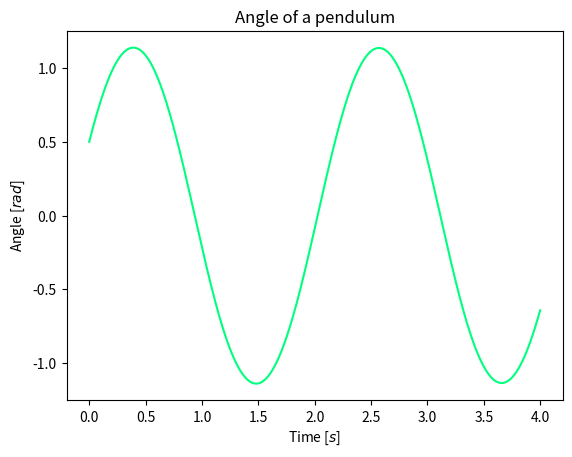
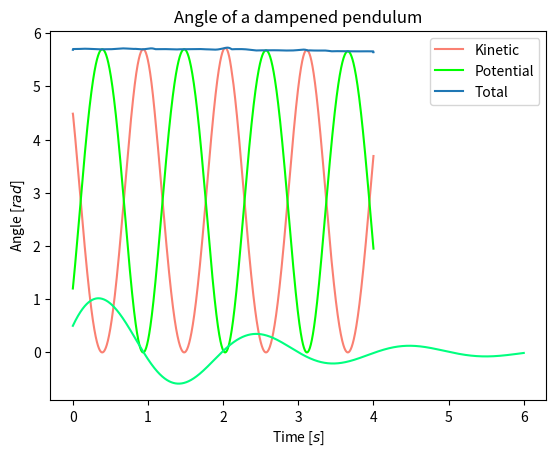
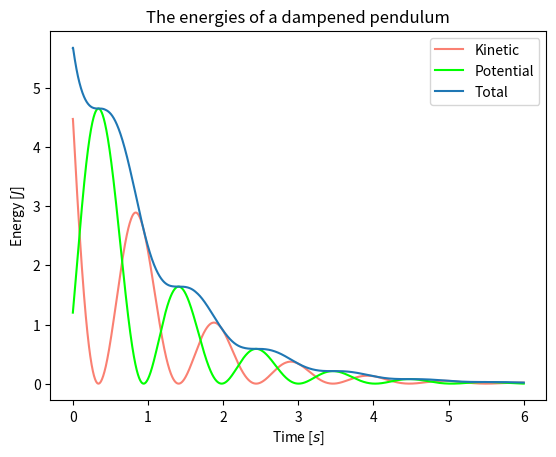

Reproduce these figures in Python, in order.
import numpy as np
from scipy.integrate import solve_ivp
import matplotlib.pyplot as plt

class Pendulum():
    """ A class for representing pendulums. """
    def __init__(self, L=1, M=1, g=9.81):
        """ A method for initializing the object. """
        self.M = M
        self.L = L
        self.g = g

    def __call__(self, t, y):
        """ A method for calculating the derivatives. """
        theta, omega = y
        dtheta = omega
        domega = -self.g/self.L*np.sin(theta)
        return dtheta, domega

    def solve(self, u0, T, dt, angle='rad'):
        """ A method for solving the ODE using SciPy. """
        if angle == 'deg':
            u0 = np.radians(u0)

        solution = solve_ivp(self,
                        (0, T), 
                        u0, 
                        t_eval=np.arange(0, T+dt, dt))
        self._t =  solution.t
        self._theta, self._omega = solution.y

    @property
    def t(self):
        try:
            return self._t
        except AttributeError:
            raise SolveMethodNotCalled('Objektet har ingen t! ' \
                                    + 'Solve har ikke blitt kalt!')

    @property
    def theta(self):
        try:
            return self._theta
        except AttributeError:
            raise SolveMethodNotCalled('Objektet har ingen theta! ' \
                                    + 'Solve har ikke blitt kalt!')

    @property
    def omega(self):
        try:
            return self._omega
        except AttributeError:
            raise SolveMethodNotCalled('Objektet har ingen omega! ' \
                                    + 'Solve har ikke blitt kalt!')
    
    @property
    def x(self):
        return self.L*np.sin(self.theta)
    
    @property
    def y(self):
        return -self.L*np.cos(self.theta)
    
    @property
    def potential(self):
        return self.M*self.g*(self.L + self.y)
    
    @property
    def vx(self):
        return np.gradient(self.x, self.t)
    @property
    def vy(self):
        return np.gradient(self.y, self.t)
    
    @property
    def kinetic(self):
        return 0.5*self.M*(self.vx**2 + self.vy**2)
    
class SolveMethodNotCalled(Exception):
    """ A class for raising exception when attributes don't exist. """
    pass

class DampenedPendulum(Pendulum):
    """ A class for representing a dampened pendulum. """
    def __init__(self, L=1, M=1, g=9.81, B=1):
        """ A method for storing attributes using the superclass. """
        super().__init__(L, M, g)
        self.B = B

    def __call__(self, t, y):
        """ A method for calculating the derivatives. """
        theta, omega = y
        dtheta = omega
        domega = -self.g/self.L*np.sin(theta) - self.B/self.M*omega
        return dtheta, domega

if __name__ == '__main__':
    pendel = Pendulum()
    pendel.solve((0.5,3), 4, 0.002)
    plt.plot(pendel.t, 
             pendel.theta, 
             color="springgreen")
    
    plt.title('Angle of a pendulum')
    plt.xlabel('Time [$s$]')
    plt.ylabel('Angle [$rad$]')
    plt.show()

    plt.figure()
    plt.plot(pendel.t, 
        pendel.kinetic, 
        color="salmon",
        label='Kinetic')
    
    plt.plot(pendel.t,
        pendel.potential, 
        color="lime",
        label='Potential')
    total_E = pendel.kinetic + pendel.potential
    
    plt.plot(pendel.t, 
        total_E,
        label='Total')
    plt.title('The energies of a pendulum')
    plt.xlabel('Time [$s$] $alpha$')
    plt.ylabel('Energy [$J$]')
    plt.legend()
    plt.show()
    
    dempet_pendel = DampenedPendulum()
    dempet_pendel.solve((0.5,3), 6, 0.002)
    plt.plot(dempet_pendel.t, dempet_pendel.theta, color="springgreen")
    plt.title('Angle of a dampened pendulum')
    plt.xlabel('Time [$s$]')
    plt.ylabel('Angle [$rad$]')
    
    plt.figure()
    plt.plot(dempet_pendel.t, 
        dempet_pendel.kinetic, 
        color="salmon",
        label='Kinetic')
    plt.plot(dempet_pendel.t,
        dempet_pendel.potential, 
        color="lime",
        label='Potential')
    total_E = dempet_pendel.kinetic + dempet_pendel.potential
    plt.plot(dempet_pendel.t, 
        total_E,
        label='Total')
    plt.title('The energies of a dampened pendulum')
    plt.xlabel('Time [$s$]')
    plt.ylabel('Energy [$J$]')
    plt.legend()
    plt.show()
    